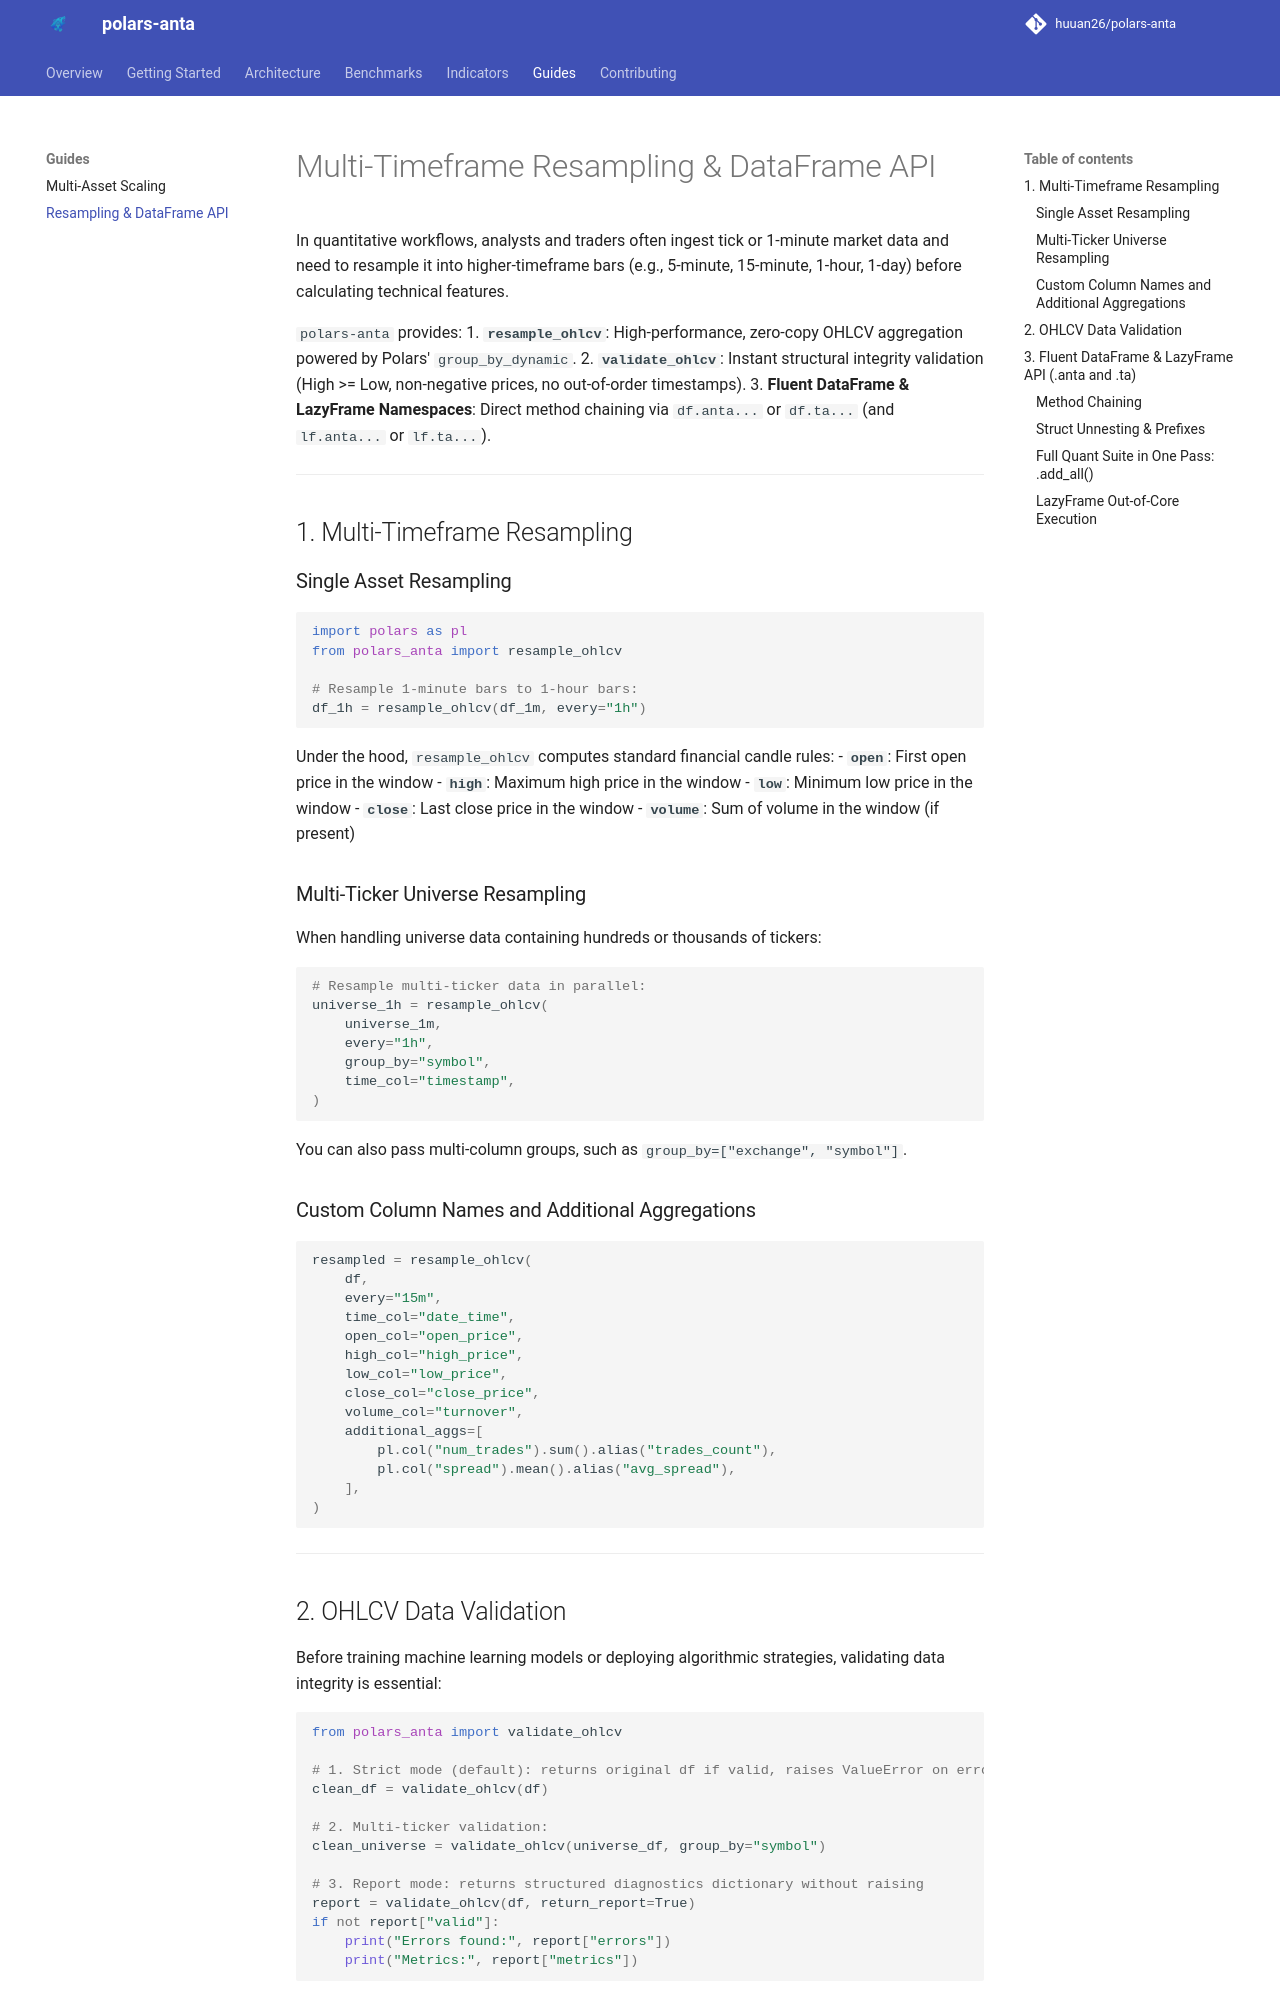

repository: HarshRajSinghania/polars-anta · page: guides/resampling-and-dataframe-api/index.html · generator: mkdocs

# Multi-Timeframe Resampling & DataFrame API

In quantitative workflows, analysts and traders often ingest tick or 1-minute market data and need to resample it into higher-timeframe bars (e.g., 5-minute, 15-minute, 1-hour, 1-day) before calculating technical features.

`polars-anta` provides:
1. **`resample_ohlcv`**: High-performance, zero-copy OHLCV aggregation powered by Polars' `group_by_dynamic`.
2. **`validate_ohlcv`**: Instant structural integrity validation (High >= Low, non-negative prices, no out-of-order timestamps).
3. **Fluent DataFrame & LazyFrame Namespaces**: Direct method chaining via `df.anta...` or `df.ta...` (and `lf.anta...` or `lf.ta...`).

---

## 1. Multi-Timeframe Resampling

### Single Asset Resampling

```python
import polars as pl
from polars_anta import resample_ohlcv

# Resample 1-minute bars to 1-hour bars:
df_1h = resample_ohlcv(df_1m, every="1h")
```

Under the hood, `resample_ohlcv` computes standard financial candle rules:
- **`open`**: First open price in the window
- **`high`**: Maximum high price in the window
- **`low`**: Minimum low price in the window
- **`close`**: Last close price in the window
- **`volume`**: Sum of volume in the window (if present)

### Multi-Ticker Universe Resampling

When handling universe data containing hundreds or thousands of tickers:

```python
# Resample multi-ticker data in parallel:
universe_1h = resample_ohlcv(
    universe_1m,
    every="1h",
    group_by="symbol",
    time_col="timestamp",
)
```

You can also pass multi-column groups, such as `group_by=["exchange", "symbol"]`.

### Custom Column Names and Additional Aggregations

```python
resampled = resample_ohlcv(
    df,
    every="15m",
    time_col="date_time",
    open_col="open_price",
    high_col="high_price",
    low_col="low_price",
    close_col="close_price",
    volume_col="turnover",
    additional_aggs=[
        pl.col("num_trades").sum().alias("trades_count"),
        pl.col("spread").mean().alias("avg_spread"),
    ],
)
```

---
